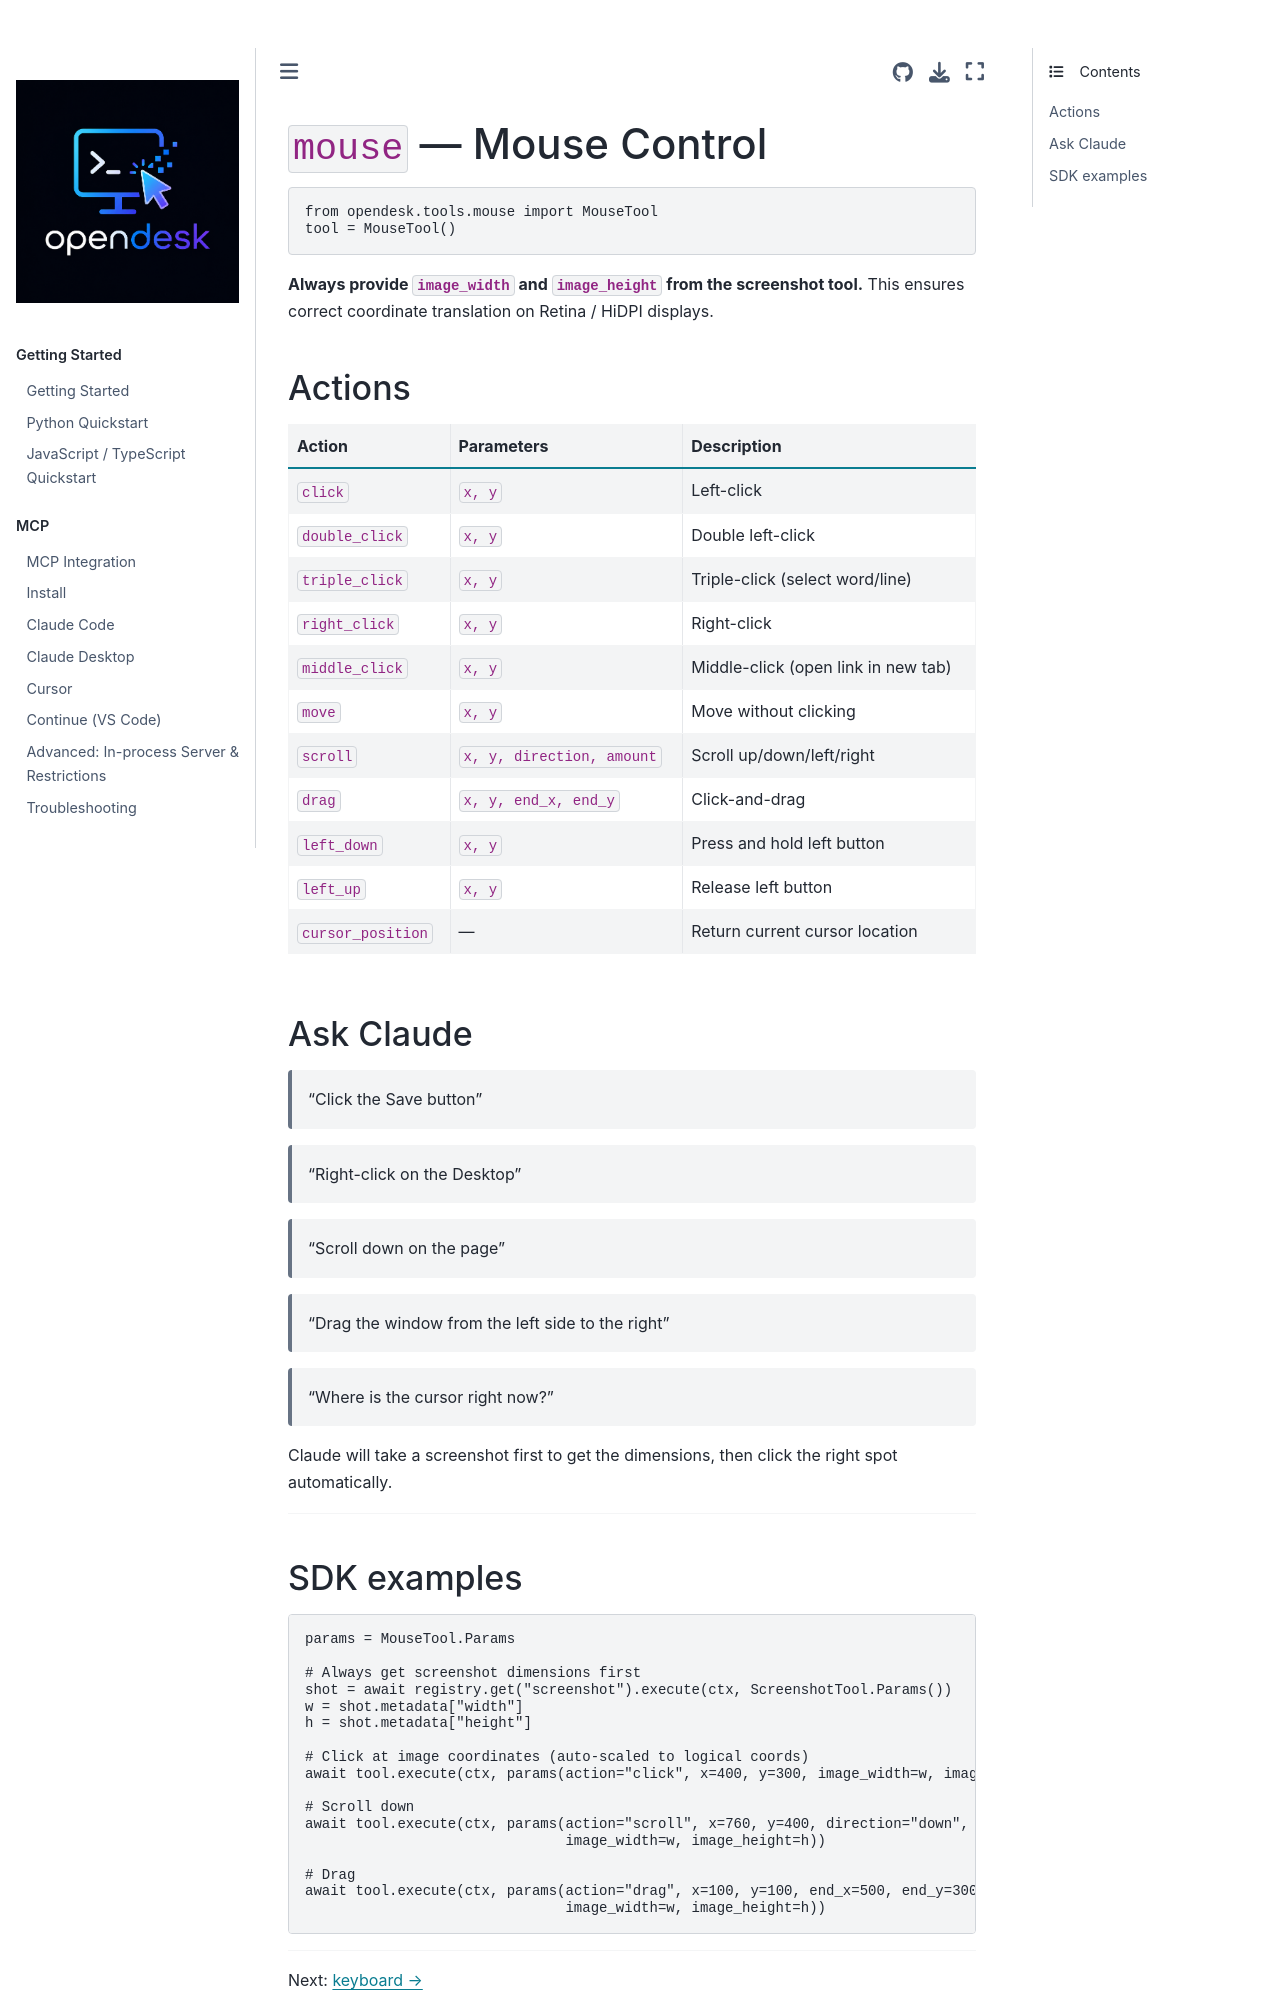

repository: vitalops/opencua · page: docs/tools/mouse.html · generator: mkdocs

# `mouse` — Mouse Control

```python
from opendesk.tools.mouse import MouseTool
tool = MouseTool()
```

**Always provide `image_width` and `image_height` from the screenshot tool.** This ensures correct coordinate translation on Retina / HiDPI displays.

## Actions

| Action | Parameters | Description |
|--------|-----------|-------------|
| `click` | `x, y` | Left-click |
| `double_click` | `x, y` | Double left-click |
| `triple_click` | `x, y` | Triple-click (select word/line) |
| `right_click` | `x, y` | Right-click |
| `middle_click` | `x, y` | Middle-click (open link in new tab) |
| `move` | `x, y` | Move without clicking |
| `scroll` | `x, y, direction, amount` | Scroll up/down/left/right |
| `drag` | `x, y, end_x, end_y` | Click-and-drag |
| `left_down` | `x, y` | Press and hold left button |
| `left_up` | `x, y` | Release left button |
| `cursor_position` | — | Return current cursor location |

## Ask Claude

> "Click the Save button"

> "Right-click on the Desktop"

> "Scroll down on the page"

> "Drag the window from the left side to the right"

> "Where is the cursor right now?"

Claude will take a screenshot first to get the dimensions, then click the right spot automatically.

---
